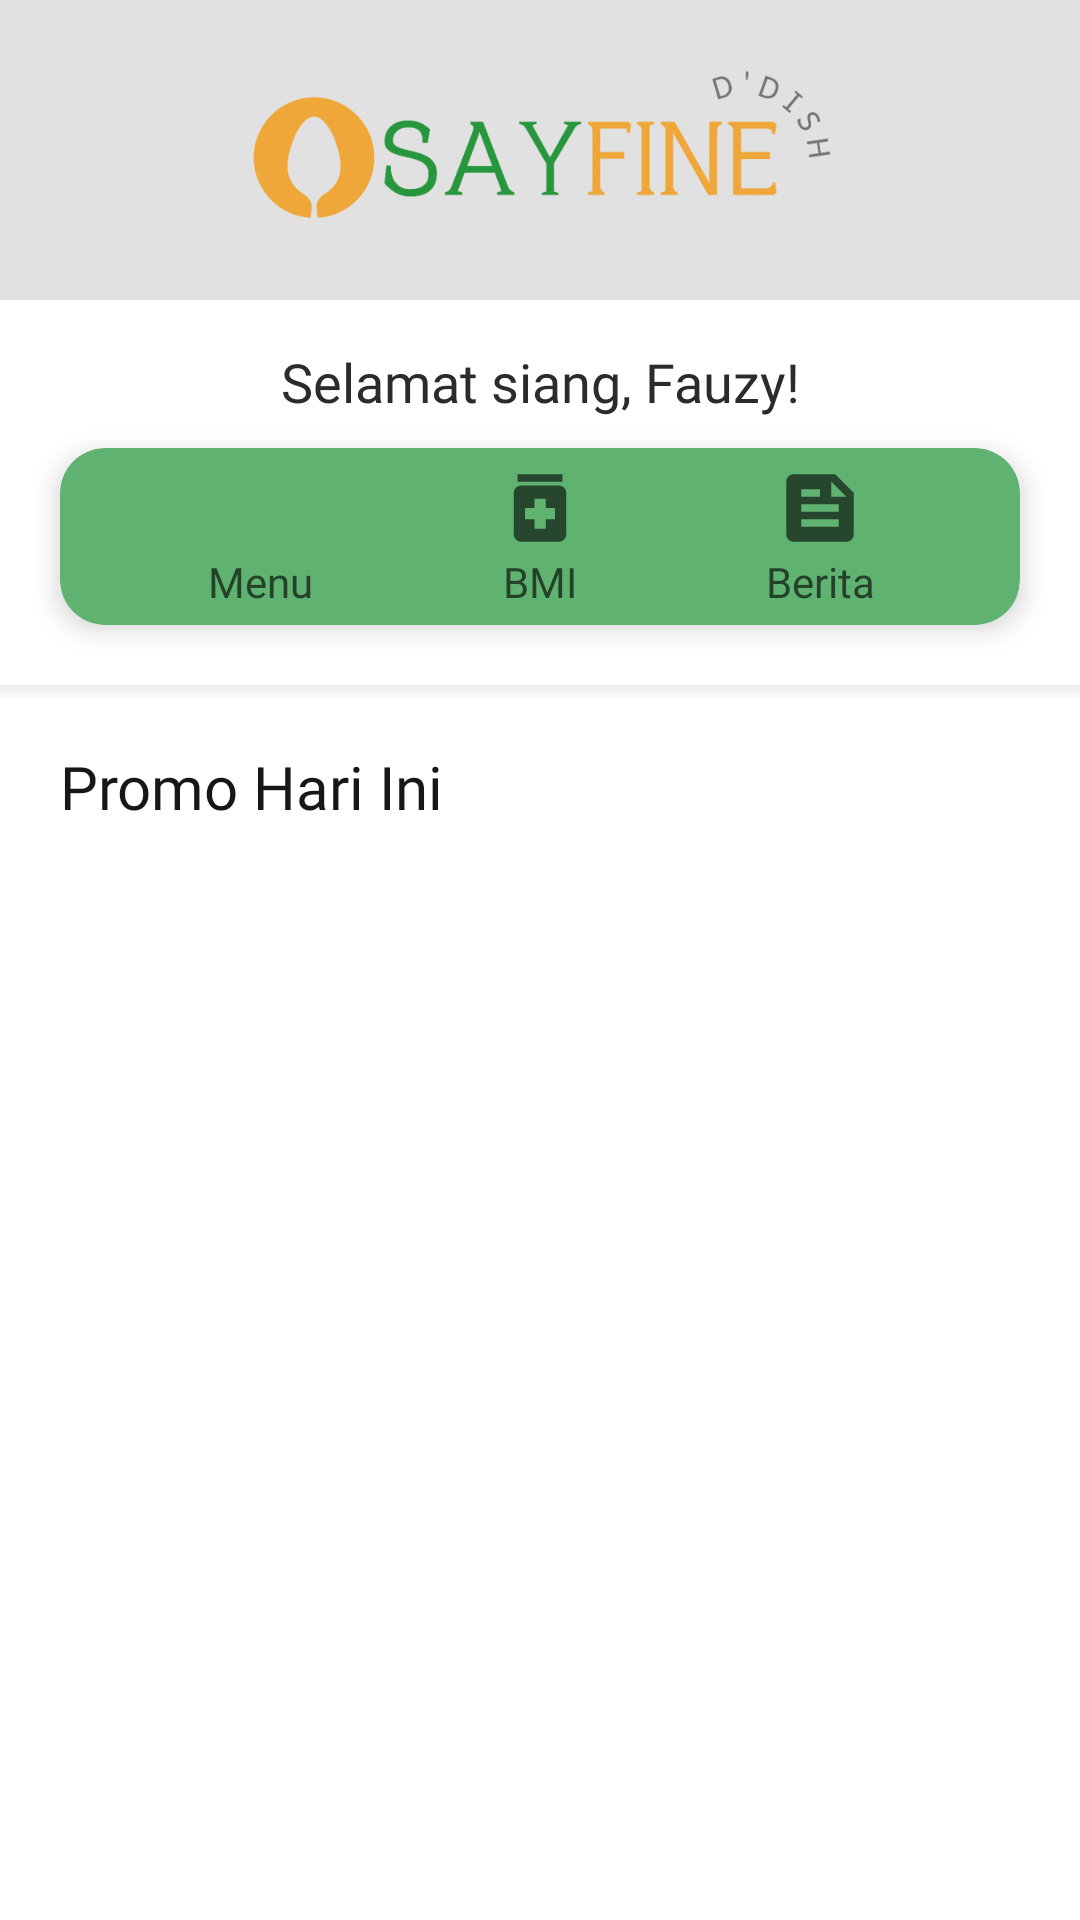

This screen was rendered from an Android layout file. Write that file and the resources it references.
<!-- AndroidManifest.xml: application theme Theme.SayFine -->
<!-- res/layout/temp1.xml -->
<?xml version="1.0" encoding="utf-8"?>
<LinearLayout xmlns:android="http://schemas.android.com/apk/res/android"
    xmlns:app="http://schemas.android.com/apk/res-auto"
    xmlns:tools="http://schemas.android.com/tools"
    android:fitsSystemWindows="true"
    android:layout_width="match_parent"
    android:layout_height="match_parent"
    android:orientation="vertical">

    <com.google.android.material.appbar.AppBarLayout
        android:id="@+id/appbar"
        android:layout_width="match_parent"
        android:layout_height="wrap_content"
        android:background="#E1E1E1"
        android:fitsSystemWindows="true">

        <androidx.appcompat.widget.Toolbar
            android:id="@+id/toolbar"
            android:layout_width="match_parent"
            android:layout_height="100dp"
            android:padding="16dp"
            app:contentInsetStart="0dp">

            <RelativeLayout
                android:layout_width="match_parent"
                android:layout_height="match_parent">

                <ImageView
                    android:id="@+id/imageView"
                    android:layout_width="wrap_content"
                    android:layout_height="wrap_content"
                    android:scaleType="fitCenter"
                    app:srcCompat="@drawable/logo2" />

                <ImageButton
                    android:id="@+id/btnFavorite"
                    android:layout_width="wrap_content"
                    android:layout_height="wrap_content"
                    android:layout_alignParentEnd="true"
                    android:layout_centerInParent="true"
                    android:background="?selectableItemBackgroundBorderless"
                    android:tint="@color/SecondaryDark"
                    app:srcCompat="@drawable/ic_24_customer_service"
                    tools:ignore="TouchTargetSizeCheck,SpeakableTextPresentCheck" />

            </RelativeLayout>
        </androidx.appcompat.widget.Toolbar>
    </com.google.android.material.appbar.AppBarLayout>

    <LinearLayout 
        android:orientation="vertical"
        android:layout_width="match_parent"
        android:layout_height="match_parent">

        <TextView
            android:id="@+id/txtGreeting"
            android:layout_width="match_parent"
            android:layout_height="wrap_content"
            android:layout_marginTop="15dp"
            android:layout_marginBottom="10dp"
            android:fontFamily="@font/roboto_regular"
            android:text="Selamat siang, Fauzy!"
            android:textAlignment="center"
            android:textAllCaps="false"
            android:textColor="#2B2B2B"
            android:textSize="18sp" />

        <androidx.cardview.widget.CardView
            android:layout_width="match_parent"
            android:layout_height="wrap_content"
            android:layout_marginLeft="20dp"
            android:layout_marginRight="20dp"
            app:cardBackgroundColor="#5FB26F"
            app:cardCornerRadius="15dp"
            app:cardElevation="5dp">

            <LinearLayout
                android:layout_width="match_parent"
                android:layout_height="wrap_content"
                android:orientation="horizontal"
                android:paddingLeft="20dp"
                android:paddingTop="5dp"
                android:paddingRight="20dp"
                android:paddingBottom="5dp">

                <Button
                    android:id="@+id/btnWeightLoss"
                    android:layout_width="wrap_content"
                    android:layout_height="wrap_content"
                    android:layout_alignParentBottom="true"
                    android:layout_centerHorizontal="true"
                    android:layout_weight="1"
                    android:background="?selectableItemBackgroundBorderless"
                    android:drawableTop="@drawable/ic_30_menu"
                    android:fontFamily="@font/roboto_medium"
                    android:insetTop="0dp"
                    android:insetBottom="0dp"
                    android:onClick="onClick"
                    android:text="Menu"
                    android:textAllCaps="false"
                    android:textColor="#A1000000"
                    android:textSize="14sp"
                    app:cornerRadius="36dp"
                    app:iconPadding="-2dp" />

                <Button
                    android:id="@+id/btnBmi"
                    android:layout_width="wrap_content"
                    android:layout_height="wrap_content"
                    android:layout_alignParentBottom="true"
                    android:layout_centerHorizontal="true"
                    android:layout_weight="1"
                    android:background="?selectableItemBackgroundBorderless"
                    android:drawableTop="@drawable/ic_30_bmi"
                    android:fontFamily="@font/roboto_medium"
                    android:insetTop="0dp"
                    android:insetBottom="0dp"
                    android:onClick="onClick"
                    android:text="BMI"
                    android:textAllCaps="false"
                    android:textColor="#A1000000"
                    android:textSize="14sp"
                    app:cornerRadius="36dp"
                    app:iconPadding="-2dp" />

                <Button
                    android:id="@+id/btnWeightGain"
                    android:layout_width="wrap_content"
                    android:layout_height="wrap_content"
                    android:layout_alignParentBottom="true"
                    android:layout_centerHorizontal="true"
                    android:layout_weight="1"
                    android:background="?selectableItemBackgroundBorderless"
                    android:drawableTop="@drawable/ic_30_news"
                    android:fontFamily="@font/roboto_medium"
                    android:insetTop="0dp"
                    android:insetBottom="0dp"
                    android:onClick="onClick"
                    android:text="Berita"
                    android:textAllCaps="false"
                    android:textColor="#A1000000"
                    android:textSize="14sp"
                    app:cornerRadius="36dp"
                    app:iconPadding="-2dp" />
            </LinearLayout>

        </androidx.cardview.widget.CardView>

        <View
            android:layout_width="match_parent"
            android:layout_height="5dp"
            android:layout_marginTop="20dp"
            android:alpha="0.2"
            android:background="@drawable/view_shadow"
            android:rotationX="180" />

        <LinearLayout
            android:layout_width="match_parent"
            android:layout_height="match_parent"
            android:layout_marginTop="-5dp"
            android:orientation="vertical"
            android:scrollbars="vertical">

            <TextView
                android:layout_width="match_parent"
                android:layout_height="wrap_content"
                android:layout_marginLeft="20dp"
                android:layout_marginTop="20dp"
                android:layout_marginRight="20dp"
                android:layout_marginBottom="10dp"
                android:fontFamily="@font/roboto_regular"
                android:text="Promo Hari Ini"
                android:textAlignment="viewStart"
                android:textColor="#E8000000"
                android:textSize="20sp" />

            <androidx.recyclerview.widget.RecyclerView
                android:layout_width="match_parent"
                android:layout_height="match_parent"
                android:layout_marginLeft="20dp"
                android:layout_marginRight="20dp" />
        </LinearLayout>

    </LinearLayout>


</LinearLayout>
<!-- resources referenced by this layout -->
<resources>
  <color name="SecondaryDark">#171717</color>
  <!-- drawable ic_30_bmi (drawable) -->
  <vector android:height="30dp" android:tint="?attr/colorControlNormal"
      android:viewportHeight="24" android:viewportWidth="24"
      android:width="30dp" xmlns:android="http://schemas.android.com/apk/res/android">
      <path android:fillColor="@android:color/white" android:pathData="M6,3h12v2h-12z"/>
      <path android:fillColor="@android:color/white" android:pathData="M17,6H7C5.9,6 5,6.9 5,8v11c0,1.1 0.9,2 2,2h10c1.1,0 2,-0.9 2,-2V8C19,6.9 18.1,6 17,6zM16,15h-2.5v2.5h-3V15H8v-3h2.5V9.5h3V12H16V15z"/>
  </vector>
  <!-- drawable ic_30_news (drawable) -->
  <vector android:autoMirrored="true" android:height="30dp"
      android:tint="?attr/colorControlNormal" android:viewportHeight="24"
      android:viewportWidth="24" android:width="30dp" xmlns:android="http://schemas.android.com/apk/res/android">
      <path android:fillColor="@android:color/white" android:pathData="M16,3H5C3.9,3 3,3.9 3,5v14c0,1.1 0.9,2 2,2h14c1.1,0 2,-0.9 2,-2V8L16,3zM7,7h5v2H7V7zM17,17H7v-2h10V17zM17,13H7v-2h10V13zM15,9V5l4,4H15z"/>
  </vector>
  <!-- drawable logo2: png bitmap (drawable, 35236 bytes) -->
  <!-- drawable view_shadow (drawable) -->
  <shape xmlns:android="http://schemas.android.com/apk/res/android">
      <gradient
          android:startColor="#5F000000"
          android:endColor="@android:color/transparent"
          android:angle="90" />
  </shape>
  <style name="Theme.SayFine" parent="Theme.MaterialComponents.DayNight.DarkActionBar">
          
          <item name="colorPrimary">@color/primary</item>
          <item name="colorPrimaryVariant">@color/primary_dark</item>
          <item name="colorOnPrimary">@color/white</item>
          
          <item name="colorSecondary">@color/teal_200</item>
          <item name="colorSecondaryVariant">@color/teal_700</item>
          <item name="colorOnSecondary">@color/black</item>
          <item name="windowActionBar">false</item>
          <item name="windowNoTitle">true</item>
          
          <item name="android:statusBarColor" tools:targetApi="l">?attr/colorPrimaryVariant</item>
          
  
      </style>
  <color name="primary">#DE8925</color>
  <color name="primary_dark">#CD750E</color>
  <color name="white">#FFFFFFFF</color>
  <color name="teal_200">#FF03DAC5</color>
  <color name="teal_700">#FF018786</color>
  <color name="black">#FF000000</color>
</resources>
